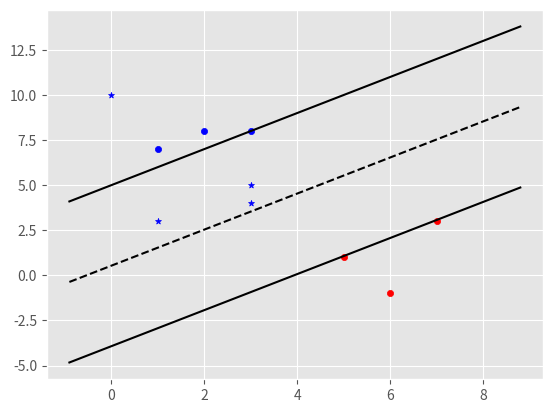

This figure's Python source:
import matplotlib.pyplot as plt
from matplotlib import style
import numpy as np
style.use('ggplot')

class svm:
    
    def __init__(self, visualization=True):
        
        self.visualization = visualization
        self.colors = {1:'r', -1:'b'}
        
        if self.visualization:
            self.fig = plt.figure()
            self.ax = self.fig.add_subplot(1,1,1)
    
    def fit(self, data):
        
        self.data = data
        transforms = [[1,1],[-1,1],[1,-1],[-1,-1]]
        
        opt_data = {}
        all_data = []
        
        for yi in self.data:
            for features in self.data[yi]:
                for feature in features:
                    all_data.append(feature)
        
        print(all_data)
                    
        self.max_feat_val =  max(all_data)
        self.min_feat_val =  min(all_data)
        all_data = None
        
        # steps cannot be threaded
        step_size = [self.max_feat_val * 0.1,
                     self.max_feat_val * 0.01,
                     self.max_feat_val * 0.001] # point of expense
        
        # extremely expensive
        b_range_mutilple = 5
        
        b_multiple = 5
        
        latest_opt = self.max_feat_val * 10
        
        for step in step_size:
            w = np.array([latest_opt,latest_opt])
            optimized = False  
            while not optimized:
                for b in np.arange(self.max_feat_val * b_range_mutilple * -1,
                                   self.max_feat_val * b_range_mutilple,
                                   step * b_multiple):
                    for t in transforms:
                        wt = w * t
                        found_option = True
                        for i in self.data:
                            for xi in self.data[i]:
                                yi = i
                                if not yi * (np.dot(wt,xi)+b) >= 1:
                                    found_option = False
                                    
                        if found_option:
                            opt_data[np.linalg.norm(wt)] = [wt,b]
                            
                if w[0] < 0:
                    optimized = True
                    print('optimized a step')
                
                else:
                    w = w - step
                    
            norms = sorted([n for n in opt_data])
            opt_choice = opt_data[norms[0]]
            
            # ||w|| = [w,b]
            self.w = opt_choice[0]
            self.b = opt_choice[1]
            
            latest_opt = opt_choice[0][0] + step * 2 
            
        for i in self.data:
            for xi in self.data[i]:
                yi = i
                print(xi,':',yi*(np.dot(self.w,xi)+self.b))
    
    def predict(self, features):
        
        # sign(x.w + b)
        classification = np.sign(np.dot(np.array(features),self.w)+self.b)
        if classification != 0 and self.visualization:
            self.ax.scatter(features[0], features[1], s=20, marker="*", c=self.colors[classification])
        return classification

    def visualize(self):
        
        [[self.ax.scatter(x[0], x[1], s=20, color=self.colors[i]) for x in data[i]] for i in data]
        
        # hyperplane = x.w + b
        # v = x.w + b
        def hyperplane(x,w,b,v):
            return (-w[0] * x - b + v ) / w[1]
           
        datarange = (self.min_feat_val * 0.9, self.max_feat_val * 1.1)
        hyp_x_min = datarange[0]
        hyp_x_max = datarange[1]
        
        # +ve hyperplane
        psv1 = hyperplane(hyp_x_min,self.w,self.b,1)
        psv2 = hyperplane(hyp_x_max,self.w,self.b,1)
        self.ax.plot([hyp_x_min,hyp_x_max],[psv1,psv2],'k')
        
        # -ve hyperplane
        nsv1 = hyperplane(hyp_x_min,self.w,self.b,-1)
        nsv2 = hyperplane(hyp_x_max,self.w,self.b,-1)
        self.ax.plot([hyp_x_min,hyp_x_max],[nsv1,nsv2],'k')
        
        # boundary
        db1 = hyperplane(hyp_x_min,self.w,self.b,0)
        db2 = hyperplane(hyp_x_max,self.w,self.b,0)
        self.ax.plot([hyp_x_min,hyp_x_max],[db1,db2],'k--')
        
        plt.show()
         
data = {-1: np.array([[1,7],[2,8],[3,8]]),
         1: np.array([[5,1],[6,-1],[7,3]])}

SVM = svm()
SVM.fit(data)

predict = [[0,10],[1,3],[3,4],[3,5]]

for p in predict:
    SVM.predict(p)
    
SVM.visualize()